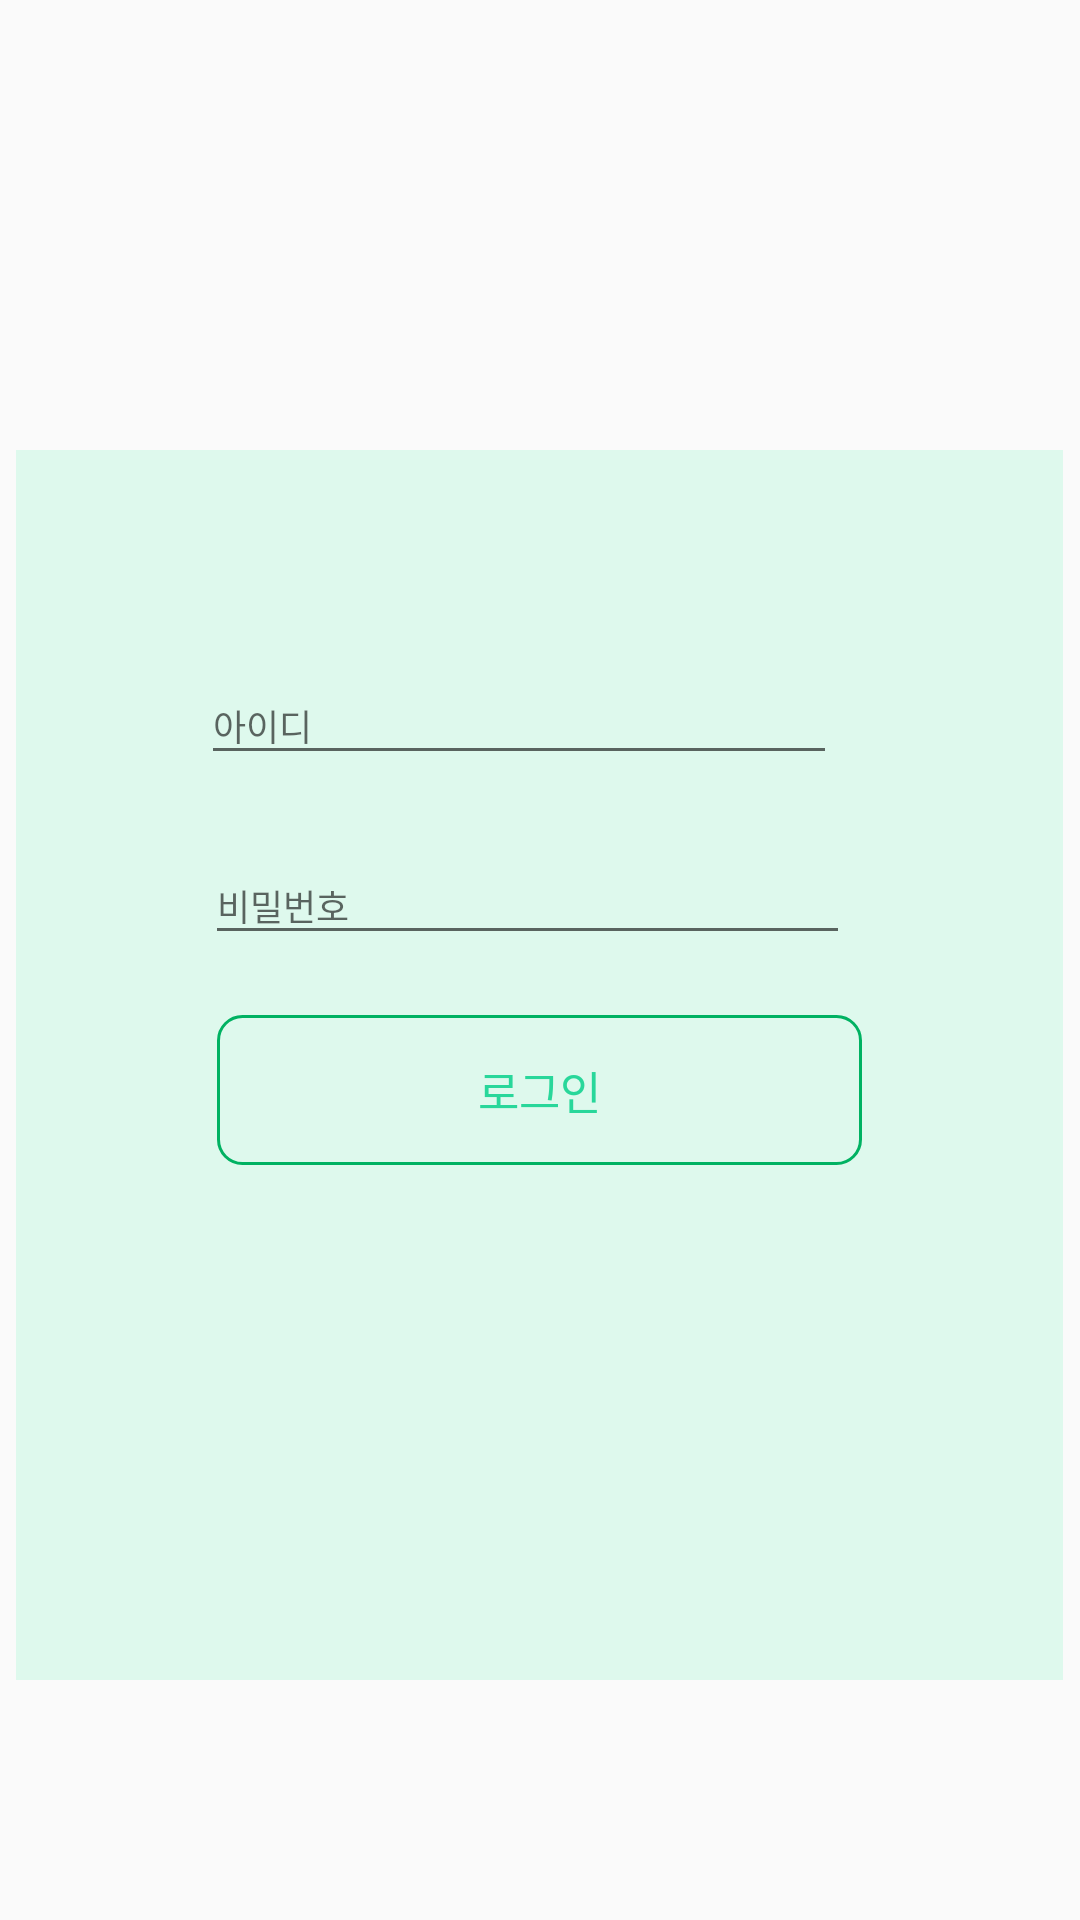

Layout XML and referenced resources for this Android screen:
<!-- AndroidManifest.xml: application theme AppTheme -->
<!-- res/layout/activity_login.xml -->
<?xml version="1.0" encoding="utf-8"?>


<androidx.constraintlayout.widget.ConstraintLayout xmlns:android="http://schemas.android.com/apk/res/android"
    xmlns:app="http://schemas.android.com/apk/res-auto"
    xmlns:tools="http://schemas.android.com/tools"
    android:layout_width="match_parent"
    android:layout_height="match_parent"

    tools:context=".LoginActivity">

    <ImageView
        android:id="@+id/imageView"
        android:layout_width="70dp"
        android:layout_height="70dp"
        android:layout_marginTop="100dp"
        app:layout_constraintEnd_toEndOf="parent"
        app:layout_constraintHorizontal_bias="0.498"
        app:layout_constraintStart_toStartOf="parent"
        app:layout_constraintTop_toTopOf="parent"
        app:srcCompat="@drawable/bg_dragon" />

    <androidx.constraintlayout.widget.ConstraintLayout
        android:layout_width="349dp"
        android:layout_height="410dp"
        android:layout_marginTop="20dp"
        android:layout_marginBottom="80dp"
        android:background="@color/colorPrimaryBackGround"
        app:layout_constraintBottom_toBottomOf="parent"
        app:layout_constraintEnd_toEndOf="parent"
        app:layout_constraintHorizontal_bias="0.495"
        app:layout_constraintStart_toStartOf="parent"
        app:layout_constraintTop_toBottomOf="@+id/imageView"
        app:layout_constraintVertical_bias="1.0">


        <com.google.android.material.textfield.TextInputLayout
            android:id="@+id/editEmail"
            android:layout_width="wrap_content"
            android:layout_height="wrap_content"
            android:layout_marginTop="64dp"
            app:layout_constraintEnd_toEndOf="parent"
            app:layout_constraintHorizontal_bias="0.45"
            app:layout_constraintStart_toStartOf="parent"
            app:layout_constraintTop_toTopOf="parent">

            <com.google.android.material.textfield.TextInputEditText
                android:id="@+id/teditEmail"
                android:layout_width="212dp"
                android:layout_height="wrap_content"
                android:layout_marginTop="32dp"
                android:ems="10"
                android:fontFamily="@font/notosanscjkkrbold"
                android:hint="아이디"
                android:inputType="textPersonName"
                android:textColor="#707070"
                android:textSize="12sp"
                app:layout_constraintEnd_toEndOf="parent"
                app:layout_constraintStart_toStartOf="parent"
                app:layout_constraintTop_toTopOf="parent" />
        </com.google.android.material.textfield.TextInputLayout>

        <com.google.android.material.textfield.TextInputLayout
            android:id="@+id/editPwd"
            android:layout_width="wrap_content"
            android:layout_height="wrap_content"
            android:layout_marginTop="60dp"
            app:layout_constraintEnd_toEndOf="parent"
            app:layout_constraintHorizontal_bias="0.47"
            app:layout_constraintStart_toStartOf="parent"
            app:layout_constraintTop_toTopOf="@id/editEmail">

            <com.google.android.material.textfield.TextInputEditText
                android:id="@+id/teditPwd"
                android:layout_width="215dp"
                android:layout_height="wrap_content"
                android:layout_marginTop="8dp"
                android:ems="10"
                android:fontFamily="@font/notosanscjkkrbold"
                android:hint="비밀번호"
                android:inputType="textPersonName"
                android:password="true"
                android:textColor="#707070"
                android:textSize="12sp"
                app:layout_constraintEnd_toEndOf="parent"
                app:layout_constraintHorizontal_bias="0.506"
                app:layout_constraintStart_toStartOf="parent"
                app:layout_constraintTop_toBottomOf="@+id/editEmail" />
        </com.google.android.material.textfield.TextInputLayout>

        <Button
            android:id="@+id/btnLogin"
            android:layout_width="215dp"
            android:layout_height="wrap_content"
            android:layout_marginTop="20dp"
            android:background="@drawable/selector_button"
            android:fontFamily="@font/notosanscjkkrbold"
            android:text="로그인"
            android:textColor="@color/colorPrimary"
            android:textSize="15sp"
            app:layout_constraintEnd_toEndOf="parent"
            app:layout_constraintStart_toStartOf="parent"
            app:layout_constraintTop_toBottomOf="@+id/editPwd" />

        <TextView
            android:id="@+id/findId"
            android:layout_width="wrap_content"
            android:layout_height="wrap_content"
            android:layout_marginStart="28dp"
            android:layout_marginTop="76dp"
            android:layout_marginBottom="100dp"
            android:background="?attr/selectableItemBackground"
            android:clickable="true"
            android:focusable="true"
            android:text="아이디 찾기"
            android:textSize="15sp"
            app:layout_constraintBottom_toBottomOf="parent"
            app:layout_constraintStart_toStartOf="parent"
            app:layout_constraintTop_toBottomOf="@+id/btnLogin"
            app:layout_constraintVertical_bias="0.515" />

        <TextView
            android:id="@+id/findPwd"
            android:layout_width="wrap_content"
            android:layout_height="wrap_content"
            android:layout_marginTop="76dp"
            android:layout_marginBottom="100dp"
            android:background="?attr/selectableItemBackground"
            android:clickable="true"
            android:focusable="true"
            android:text="비밀번호 찾기"
            android:textSize="15sp"
            app:layout_constraintBottom_toBottomOf="parent"
            app:layout_constraintEnd_toStartOf="@+id/signIn"
            app:layout_constraintHorizontal_bias="0.455"
            app:layout_constraintStart_toEndOf="@+id/findId"
            app:layout_constraintTop_toBottomOf="@+id/btnLogin"
            app:layout_constraintVertical_bias="0.515" />

        <TextView
            android:id="@+id/signIn"
            android:layout_width="wrap_content"
            android:layout_height="wrap_content"
            android:layout_marginTop="76dp"
            android:layout_marginEnd="40dp"
            android:layout_marginBottom="100dp"
            android:background="?attr/selectableItemBackground"
            android:clickable="true"
            android:focusable="true"
            android:text="회원가입"
            android:textSize="15sp"
            app:layout_constraintBottom_toBottomOf="parent"
            app:layout_constraintEnd_toEndOf="parent"
            app:layout_constraintTop_toBottomOf="@+id/btnLogin"
            app:layout_constraintVertical_bias="0.515" />


    </androidx.constraintlayout.widget.ConstraintLayout>

</androidx.constraintlayout.widget.ConstraintLayout>
<!-- resources referenced by this layout -->
<resources>
  <color name="colorPrimary">#28D79A</color>
  <color name="colorPrimaryBackGround">#DEF9ED</color>
  <!-- drawable selector_button (drawable) -->
  <?xml version="1.0" encoding="utf-8"?>
  
  <selector xmlns:android="http://schemas.android.com/apk/res/android">
  <item android:state_pressed="false">
  
      <shape
          android:shape="rectangle">
  
          <stroke
              android:width="1dp"
              android:color="@color/colorAccent" />
          <size
              android:width="36dp"
              android:height="50dp" />
          <corners android:radius="8dp" />
      </shape>
  
  </item>
  
      <item android:state_pressed="true">
  
          <shape
              android:shape="rectangle">
  
              <solid
                  android:color="@color/colorAccent"
                  />
              <stroke
                  android:width="1dp"
                  android:color="@color/colorAccent" />
              <size
                  android:width="36dp"
                  android:height="50dp" />
              <corners android:radius="5dp" />
          </shape>
  
      </item>
  
  
  
  </selector>
  <style name="AppTheme" parent="Theme.AppCompat.Light.NoActionBar">
          
          <item name="colorPrimary">@color/colorPrimary</item>
          <item name="colorPrimaryDark">@color/colorPrimaryDark</item>
          <item name="colorAccent">@color/colorAccent</item>
          <item name="android:windowContentOverlay">@null</item>
          <item name="android:windowIsTranslucent">true</item>
      </style>
  <color name="colorAccent">#00B262</color>
  <color name="colorPrimaryDark">#b1b1b1</color>
</resources>
